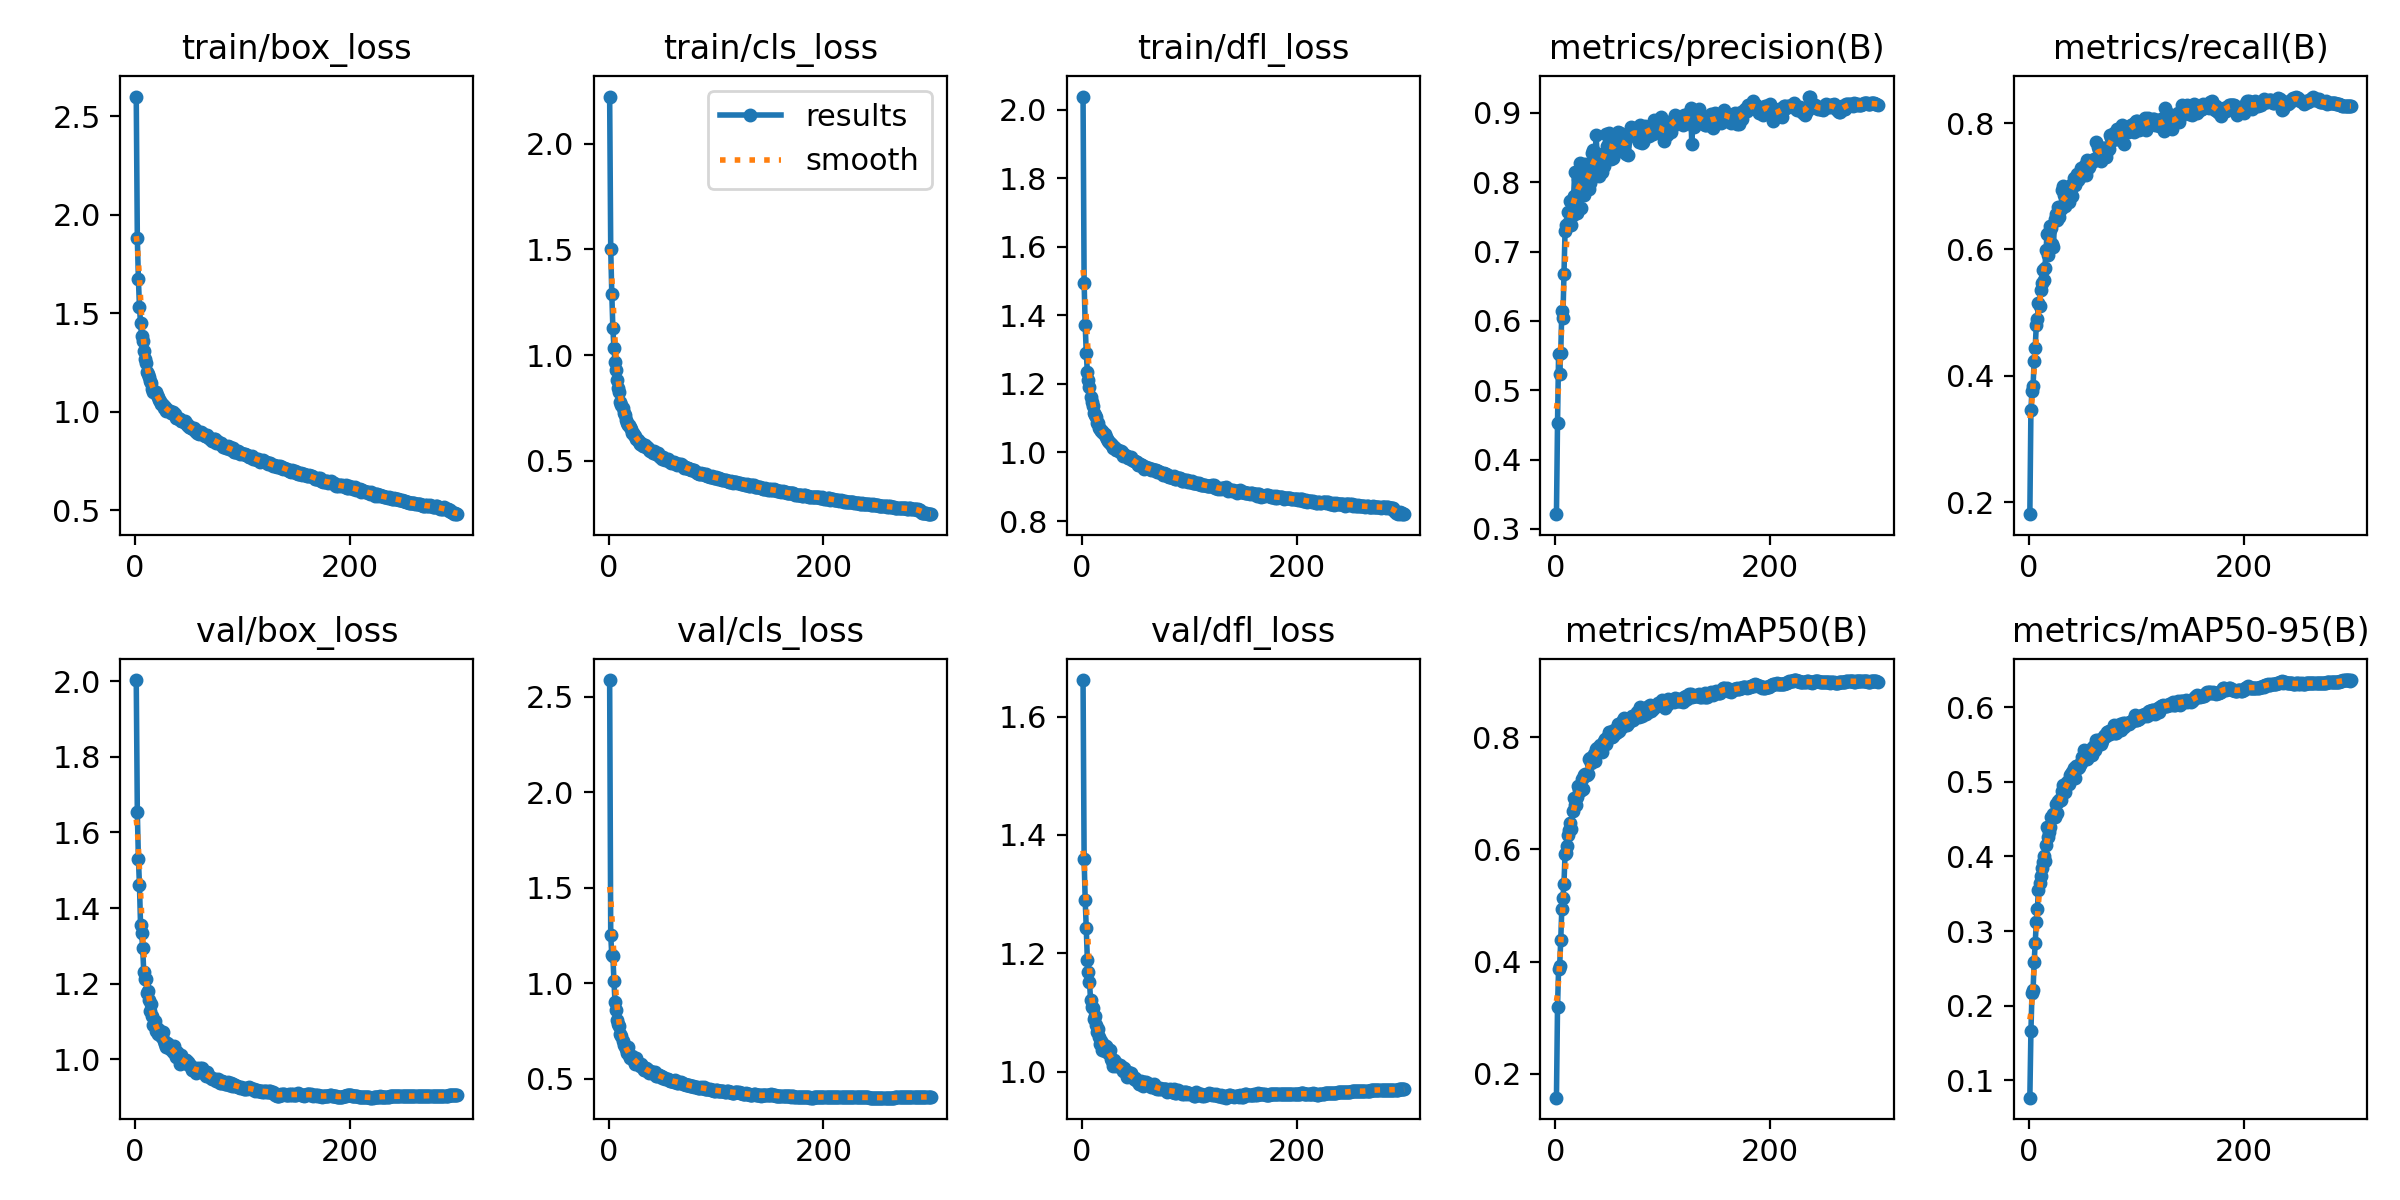

The table this chart was drawn from, first rows:
epoch, time, train/box_loss, train/cls_loss, train/dfl_loss, metrics/precision(B), metrics/recall(B), metrics/mAP50(B), metrics/mAP50-95(B), val/box_loss, val/cls_loss, val/dfl_loss, lr/pg0, lr/pg1, lr/pg2
1, 558.6, 2.601, 2.224, 2.038, 0.3211, 0.1809, 0.1571, 0.077, 2.003, 2.587, 1.662, 0.06704, 0.0003329, 0.0003329
2, 1121, 1.882, 1.503, 1.495, 0.453, 0.3463, 0.3195, 0.1657, 1.654, 1.251, 1.359, 0.03404, 0.0006641, 0.0006641
3, 1679, 1.674, 1.29, 1.373, 0.5529, 0.3764, 0.387, 0.2175, 1.531, 1.146, 1.29, 0.001033, 0.000993, 0.000993
4, 2240, 1.532, 1.127, 1.29, 0.5237, 0.3837, 0.3929, 0.2212, 1.46, 1.143, 1.242, 0.0009901, 0.0009901, 0.0009901
5, 2798, 1.449, 1.035, 1.236, 0.5541, 0.4235, 0.4381, 0.259, 1.355, 1.011, 1.189, 0.0009868, 0.0009868, 0.0009868
6, 3357, 1.386, 0.9673, 1.212, 0.6144, 0.4446, 0.4944, 0.2841, 1.335, 0.901, 1.169, 0.0009835, 0.0009835, 0.0009835
7, 3915, 1.358, 0.9306, 1.19, 0.6048, 0.4798, 0.5137, 0.3119, 1.294, 0.8576, 1.152, 0.0009802, 0.0009802, 0.0009802
8, 4475, 1.308, 0.8799, 1.161, 0.6682, 0.4903, 0.539, 0.3296, 1.231, 0.8077, 1.122, 0.0009769, 0.0009769, 0.0009769
9, 5033, 1.267, 0.8427, 1.146, 0.729, 0.5144, 0.5918, 0.3555, 1.212, 0.7856, 1.109, 0.0009736, 0.0009736, 0.0009736
10, 5593, 1.248, 0.826, 1.136, 0.7389, 0.5109, 0.5941, 0.364, 1.213, 0.7728, 1.108, 0.0009703, 0.0009703, 0.0009703
11, 6153, 1.204, 0.7785, 1.114, 0.7364, 0.5362, 0.6068, 0.3738, 1.175, 0.7309, 1.089, 0.000967, 0.000967, 0.000967
12, 6714, 1.194, 0.765, 1.111, 0.7572, 0.547, 0.6257, 0.3839, 1.18, 0.7239, 1.094, 0.0009637, 0.0009637, 0.0009637
13, 7270, 1.175, 0.7474, 1.103, 0.7429, 0.5681, 0.6345, 0.3931, 1.158, 0.699, 1.079, 0.0009604, 0.0009604, 0.0009604
14, 7828, 1.155, 0.724, 1.086, 0.7735, 0.5513, 0.6468, 0.401, 1.129, 0.6731, 1.068, 0.0009571, 0.0009571, 0.0009571
15, 8386, 1.144, 0.715, 1.086, 0.7384, 0.5708, 0.6371, 0.3945, 1.147, 0.6709, 1.072, 0.0009538, 0.0009538, 0.0009538
16, 8941, 1.115, 0.691, 1.071, 0.7534, 0.5982, 0.6692, 0.4148, 1.114, 0.6527, 1.059, 0.0009505, 0.0009505, 0.0009505
17, 9498, 1.102, 0.6778, 1.069, 0.7807, 0.624, 0.6925, 0.439, 1.09, 0.6352, 1.046, 0.0009472, 0.0009472, 0.0009472
18, 10056, 1.099, 0.6682, 1.064, 0.8151, 0.5912, 0.6785, 0.4263, 1.1, 0.6627, 1.051, 0.0009439, 0.0009439, 0.0009439
19, 10611, 1.101, 0.6676, 1.063, 0.7661, 0.628, 0.6787, 0.4322, 1.075, 0.6213, 1.037, 0.0009406, 0.0009406, 0.0009406
20, 11166, 1.087, 0.657, 1.057, 0.755, 0.6367, 0.694, 0.4388, 1.084, 0.6084, 1.046, 0.0009373, 0.0009373, 0.0009373
21, 11718, 1.073, 0.6489, 1.053, 0.8048, 0.6333, 0.7132, 0.4531, 1.068, 0.6109, 1.035, 0.000934, 0.000934, 0.000934
22, 12276, 1.058, 0.6313, 1.045, 0.8129, 0.6085, 0.707, 0.4526, 1.077, 0.6174, 1.044, 0.0009307, 0.0009307, 0.0009307
23, 12830, 1.054, 0.6295, 1.039, 0.8273, 0.6044, 0.7042, 0.4567, 1.07, 0.6045, 1.04, 0.0009274, 0.0009274, 0.0009274
24, 13387, 1.04, 0.6208, 1.034, 0.7626, 0.6476, 0.7062, 0.4528, 1.061, 0.5944, 1.033, 0.0009241, 0.0009241, 0.0009241
25, 13941, 1.041, 0.6147, 1.03, 0.8147, 0.6557, 0.7264, 0.4696, 1.059, 0.578, 1.031, 0.0009208, 0.0009208, 0.0009208
26, 14497, 1.035, 0.6023, 1.027, 0.7848, 0.6464, 0.7088, 0.4577, 1.073, 0.6052, 1.036, 0.0009175, 0.0009175, 0.0009175
27, 15052, 1.02, 0.5972, 1.025, 0.7814, 0.6678, 0.7332, 0.474, 1.048, 0.5789, 1.021, 0.0009142, 0.0009142, 0.0009142
28, 15611, 1.023, 0.5895, 1.021, 0.8263, 0.6519, 0.735, 0.4748, 1.04, 0.5749, 1.018, 0.0009109, 0.0009109, 0.0009109
29, 16165, 1.006, 0.5795, 1.013, 0.7984, 0.6647, 0.7323, 0.4775, 1.033, 0.5659, 1.01, 0.0009076, 0.0009076, 0.0009076
30, 16724, 1.008, 0.5844, 1.016, 0.8198, 0.664, 0.7353, 0.4752, 1.044, 0.5754, 1.021, 0.0009043, 0.0009043, 0.0009043
31, 17279, 1.009, 0.5756, 1.014, 0.7896, 0.6934, 0.7614, 0.4875, 1.04, 0.5673, 1.017, 0.000901, 0.000901, 0.000901
32, 17835, 1.002, 0.5701, 1.008, 0.7989, 0.6998, 0.7629, 0.4955, 1.028, 0.5546, 1.01, 0.0008977, 0.0008977, 0.0008977
33, 18395, 0.9954, 0.5707, 1.008, 0.8044, 0.6859, 0.7541, 0.4856, 1.028, 0.5473, 1.012, 0.0008944, 0.0008944, 0.0008944
34, 18950, 0.9935, 0.5762, 1.007, 0.8419, 0.6691, 0.7603, 0.4857, 1.029, 0.5457, 1.009, 0.0008911, 0.0008911, 0.0008911
35, 19506, 0.9973, 0.5646, 1.002, 0.847, 0.675, 0.7651, 0.4954, 1.019, 0.5535, 1.011, 0.0008878, 0.0008878, 0.0008878
36, 20065, 0.9908, 0.5653, 1.004, 0.8204, 0.6939, 0.7708, 0.4995, 1.036, 0.5488, 1.009, 0.0008845, 0.0008845, 0.0008845
37, 20625, 0.9891, 0.5604, 1.002, 0.8331, 0.6746, 0.7575, 0.4976, 1.02, 0.5428, 1.007, 0.0008812, 0.0008812, 0.0008812
38, 21180, 0.9674, 0.5486, 0.9905, 0.8687, 0.6896, 0.7791, 0.5088, 1.006, 0.529, 1.001, 0.0008779, 0.0008779, 0.0008779
39, 21741, 0.9668, 0.5465, 0.9937, 0.8296, 0.7022, 0.7815, 0.5107, 1.02, 0.5385, 1.006, 0.0008746, 0.0008746, 0.0008746
40, 22300, 0.9679, 0.5449, 0.9933, 0.8414, 0.6851, 0.7763, 0.5128, 1.006, 0.5281, 1.001, 0.0008713, 0.0008713, 0.0008713
41, 22857, 0.9612, 0.5381, 0.9906, 0.8091, 0.7032, 0.7747, 0.5091, 1.005, 0.5346, 0.9977, 0.000868, 0.000868, 0.000868
42, 23413, 0.9624, 0.5455, 0.989, 0.8204, 0.7131, 0.7873, 0.5181, 0.9887, 0.5276, 0.9907, 0.0008647, 0.0008647, 0.0008647
43, 23972, 0.9546, 0.5379, 0.9843, 0.8147, 0.7015, 0.7737, 0.5044, 1.013, 0.5323, 0.9993, 0.0008614, 0.0008614, 0.0008614
44, 24527, 0.952, 0.533, 0.9838, 0.841, 0.7122, 0.789, 0.5211, 0.9947, 0.5149, 0.9964, 0.0008581, 0.0008581, 0.0008581
45, 25087, 0.9463, 0.5314, 0.9839, 0.8239, 0.7189, 0.7929, 0.5214, 0.9928, 0.5141, 0.9924, 0.0008548, 0.0008548, 0.0008548
46, 25648, 0.9525, 0.5349, 0.9857, 0.8397, 0.7092, 0.7968, 0.5188, 0.9994, 0.5179, 0.9973, 0.0008515, 0.0008515, 0.0008515
47, 26202, 0.9411, 0.5227, 0.9786, 0.8703, 0.7159, 0.7873, 0.5195, 0.9985, 0.5177, 0.9916, 0.0008482, 0.0008482, 0.0008482
48, 26759, 0.9311, 0.5161, 0.9742, 0.8521, 0.7147, 0.7973, 0.5242, 0.987, 0.5139, 0.9874, 0.0008449, 0.0008449, 0.0008449
49, 27320, 0.9325, 0.5163, 0.9762, 0.8515, 0.7287, 0.8022, 0.5245, 0.9927, 0.5137, 0.9897, 0.0008416, 0.0008416, 0.0008416
50, 27878, 0.9249, 0.5097, 0.9709, 0.8708, 0.7232, 0.8095, 0.5327, 0.9876, 0.5046, 0.9859, 0.0008383, 0.0008383, 0.0008383
51, 28440, 0.9248, 0.5171, 0.9712, 0.8686, 0.7218, 0.8097, 0.5421, 0.9854, 0.508, 0.9846, 0.000835, 0.000835, 0.000835
52, 29001, 0.917, 0.5066, 0.9639, 0.8333, 0.7332, 0.8013, 0.5363, 0.981, 0.5043, 0.9846, 0.0008317, 0.0008317, 0.0008317
53, 29559, 0.9152, 0.5049, 0.9647, 0.8398, 0.7179, 0.8009, 0.5349, 0.9721, 0.4957, 0.9788, 0.0008284, 0.0008284, 0.0008284
54, 30115, 0.9101, 0.5046, 0.9654, 0.8351, 0.7413, 0.803, 0.5306, 0.9728, 0.4962, 0.9791, 0.0008251, 0.0008251, 0.0008251
55, 30672, 0.9157, 0.5078, 0.9641, 0.8484, 0.7295, 0.8125, 0.534, 0.9769, 0.4985, 0.9838, 0.0008218, 0.0008218, 0.0008218
56, 31228, 0.9037, 0.4976, 0.9628, 0.8615, 0.7302, 0.8079, 0.5365, 0.9725, 0.4925, 0.9807, 0.0008185, 0.0008185, 0.0008185
57, 31784, 0.9069, 0.4955, 0.9593, 0.8631, 0.7394, 0.8102, 0.5387, 0.963, 0.4884, 0.9756, 0.0008152, 0.0008152, 0.0008152
58, 32337, 0.8927, 0.4871, 0.9521, 0.8721, 0.7379, 0.8243, 0.5442, 0.9765, 0.4863, 0.9824, 0.0008119, 0.0008119, 0.0008119
59, 32899, 0.8885, 0.4924, 0.954, 0.8448, 0.7375, 0.8116, 0.5357, 0.97, 0.4865, 0.9803, 0.0008086, 0.0008086, 0.0008086
60, 33455, 0.8945, 0.4886, 0.9563, 0.8707, 0.7396, 0.8226, 0.5461, 0.978, 0.4873, 0.9834, 0.0008053, 0.0008053, 0.0008053
... 240 more rows
